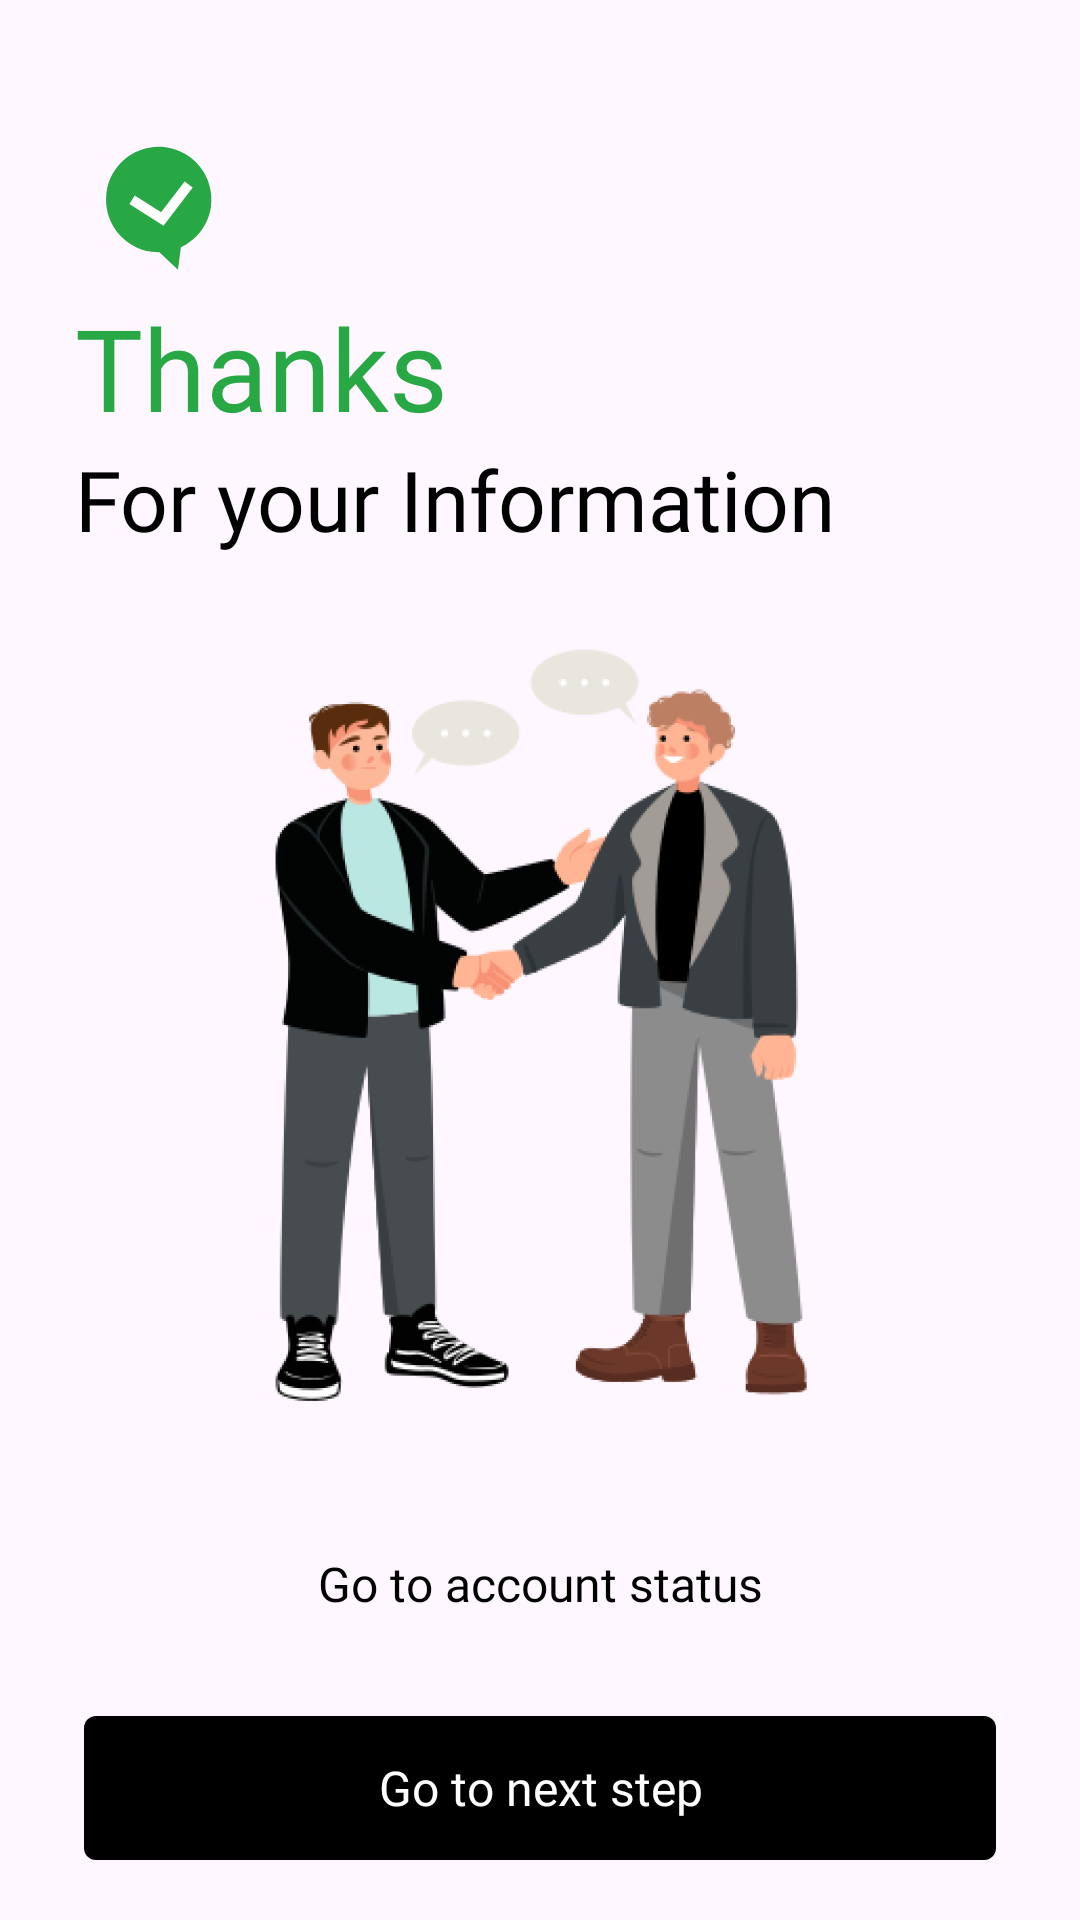

Android layout source for this screen:
<!-- AndroidManifest.xml: application theme Theme.RolaPartner -->
<!-- res/layout/activity_thanks.xml -->
<?xml version="1.0" encoding="utf-8"?>
<androidx.constraintlayout.widget.ConstraintLayout xmlns:android="http://schemas.android.com/apk/res/android"
    xmlns:app="http://schemas.android.com/apk/res-auto"
    xmlns:tools="http://schemas.android.com/tools"
    android:layout_width="match_parent"
    android:layout_height="match_parent"
    tools:context=".Activity.Login.ThanksActivity">

    <ImageButton
        android:id="@+id/imageButton3"
        android:layout_width="wrap_content"
        android:layout_height="wrap_content"
        android:layout_marginStart="25dp"
        android:layout_marginTop="41dp"
        android:background="@color/tran"
        android:src="@drawable/ic_thanks_green"
        app:layout_constraintStart_toStartOf="parent"
        app:layout_constraintTop_toTopOf="parent" />

    <TextView
        android:id="@+id/textView6"
        android:layout_width="wrap_content"
        android:layout_height="wrap_content"
        android:fontFamily="@font/ooohbaby_regular"
        android:text="Thanks"
        android:textColor="@color/green"
        android:textSize="38sp"
        app:layout_constraintStart_toStartOf="@+id/imageButton3"
        app:layout_constraintTop_toBottomOf="@+id/imageButton3" />

    <TextView
        android:id="@+id/textView7"
        android:layout_width="wrap_content"
        android:layout_height="wrap_content"
        android:fontFamily="@font/helvetica_bold"
        android:text="For your Information"
        android:textColor="@color/text_black2"
        android:textSize="28sp"
        app:layout_constraintStart_toStartOf="@+id/imageButton3"
        app:layout_constraintTop_toBottomOf="@+id/textView6" />

    <ImageView
        android:id="@+id/imageView2"
        android:layout_width="wrap_content"
        android:layout_height="0dp"
        android:src="@drawable/img_thanks_boys"
        app:layout_constraintBottom_toTopOf="@+id/constraintLayout2"
        app:layout_constraintEnd_toEndOf="parent"
        app:layout_constraintStart_toStartOf="parent"
        app:layout_constraintTop_toBottomOf="@+id/textView7" />

    <androidx.constraintlayout.widget.ConstraintLayout
        android:id="@+id/constraintLayout2"
        android:layout_width="match_parent"
        android:layout_height="wrap_content"
        android:layout_marginHorizontal="28dp"
        app:layout_constraintBottom_toTopOf="@+id/constraintLayout"
        app:layout_constraintEnd_toEndOf="parent"
        app:layout_constraintStart_toStartOf="parent">

        <androidx.appcompat.widget.AppCompatButton
            android:id="@+id/btnGoToAccountSetUp"
            android:layout_width="match_parent"
            android:layout_height="wrap_content"
            android:layout_gravity="bottom"
            android:layout_marginBottom="20dp"
            android:background="@drawable/bg_btn_disable"
            android:clickable="false"
            android:fontFamily="@font/helvetica_bold"
            android:gravity="center"
            android:text="Go to account status"
            android:textAllCaps="false"
            android:textColor="@color/black"
            android:textSize="16sp"
            android:visibility="visible"
            app:layout_constraintBottom_toBottomOf="parent"
            app:layout_constraintEnd_toEndOf="parent"
            app:layout_constraintStart_toStartOf="parent" />

        <androidx.constraintlayout.widget.ConstraintLayout
            android:id="@+id/txtLoading"
            android:layout_width="match_parent"
            android:layout_height="48.5dp"
            android:layout_gravity="bottom"
            android:gravity="center"
            android:visibility="gone"
            app:layout_constraintBottom_toBottomOf="parent"
            app:layout_constraintEnd_toEndOf="parent"
            app:layout_constraintStart_toStartOf="parent">

            <com.airbnb.lottie.LottieAnimationView
                android:layout_width="wrap_content"
                android:layout_height="match_parent"
                app:layout_constraintBottom_toBottomOf="parent"
                app:layout_constraintEnd_toEndOf="parent"
                app:layout_constraintStart_toStartOf="parent"
                app:layout_constraintTop_toTopOf="parent"
                app:lottie_autoPlay="true"
                app:lottie_loop="true"
                app:lottie_rawRes="@raw/lottie_loading" />
        </androidx.constraintlayout.widget.ConstraintLayout>

    </androidx.constraintlayout.widget.ConstraintLayout>

    <androidx.constraintlayout.widget.ConstraintLayout
        android:id="@+id/constraintLayout"
        android:layout_width="match_parent"
        android:layout_height="wrap_content"
        android:layout_marginHorizontal="28dp"
        android:layout_marginBottom="20dp"
        app:layout_constraintBottom_toBottomOf="parent"
        app:layout_constraintEnd_toEndOf="parent"
        app:layout_constraintStart_toStartOf="parent">

        <androidx.appcompat.widget.AppCompatButton
            android:id="@+id/btnGoToNextStep"
            android:layout_width="match_parent"
            android:layout_height="wrap_content"
            android:layout_gravity="bottom"
            android:background="@drawable/bg_btn_2"
            android:clickable="false"
            android:fontFamily="@font/helvetica_bold"
            android:gravity="center"
            android:text="Go to next step"
            android:textAllCaps="false"
            android:textColor="@color/text_white2"
            android:textSize="16sp"
            android:visibility="visible"
            app:layout_constraintBottom_toBottomOf="parent"
            app:layout_constraintEnd_toEndOf="parent"
            app:layout_constraintStart_toStartOf="parent" />

        <androidx.constraintlayout.widget.ConstraintLayout
            android:id="@+id/txtLoading2"
            android:layout_width="match_parent"
            android:layout_height="48.5dp"
            android:layout_gravity="bottom"
            android:gravity="center"
            android:visibility="gone"
            app:layout_constraintBottom_toBottomOf="parent"
            app:layout_constraintEnd_toEndOf="parent"
            app:layout_constraintStart_toStartOf="parent">

            <com.airbnb.lottie.LottieAnimationView
                android:layout_width="wrap_content"
                android:layout_height="match_parent"
                app:layout_constraintBottom_toBottomOf="parent"
                app:layout_constraintEnd_toEndOf="parent"
                app:layout_constraintStart_toStartOf="parent"
                app:layout_constraintTop_toTopOf="parent"
                app:lottie_autoPlay="true"
                app:lottie_loop="true"
                app:lottie_rawRes="@raw/lottie_loading" />
        </androidx.constraintlayout.widget.ConstraintLayout>

    </androidx.constraintlayout.widget.ConstraintLayout>


</androidx.constraintlayout.widget.ConstraintLayout>
<!-- resources referenced by this layout -->
<resources>
  <color name="black">#FF000000</color>
  <color name="green">#28A745</color>
  <color name="text_black2">#000000</color>
  <color name="text_white2">#FFFFFF</color>
  <color name="tran">#00FFFFFF</color>
  <!-- drawable bg_btn_2 (drawable) -->
  <?xml version="1.0" encoding="utf-8"?>
  <shape xmlns:android="http://schemas.android.com/apk/res/android">
      <solid android:color="@color/black2" />
      <corners android:radius="4dp" />
  </shape>
  <!-- drawable ic_thanks_green (drawable) -->
  <vector xmlns:android="http://schemas.android.com/apk/res/android"
      android:width="55dp"
      android:height="56dp"
      android:viewportWidth="55"
      android:viewportHeight="56">
    <path
        android:pathData="M35.298,41.453C40.578,39.004 44.528,33.985 45.339,27.787C46.598,18.165 39.819,9.345 30.198,8.086C20.577,6.827 11.757,13.606 10.498,23.227C9.238,32.848 16.017,41.668 25.639,42.927C26.479,43.037 27.313,43.086 28.136,43.077L34.321,48.919L35.298,41.453Z"
        android:fillColor="#28A745"
        android:fillType="evenOdd"/>
    <path
        android:pathData="M19.028,25.561L29.111,31.978L37.894,20.506"
        android:strokeWidth="3.36946"
        android:fillColor="#00000000"
        android:strokeColor="#ffffff"/>
  </vector>
  <!-- drawable img_thanks_boys: png bitmap (drawable, 145145 bytes) -->
  <style name="Theme.RolaPartner" parent="Base.Theme.RolaPartner" />
  <color name="black2">#ff000000</color>
  <style name="Base.Theme.RolaPartner" parent="Theme.Material3.DayNight.NoActionBar">
          
          
      </style>
</resources>
